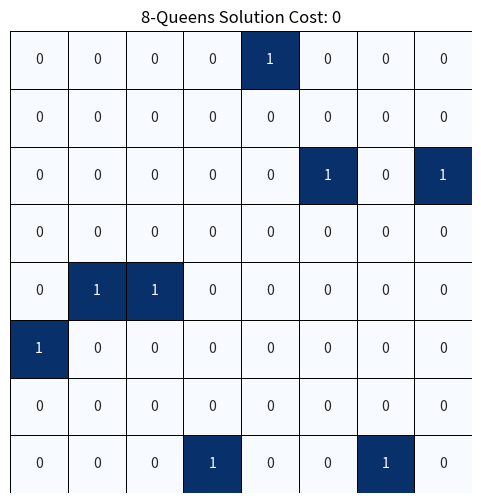
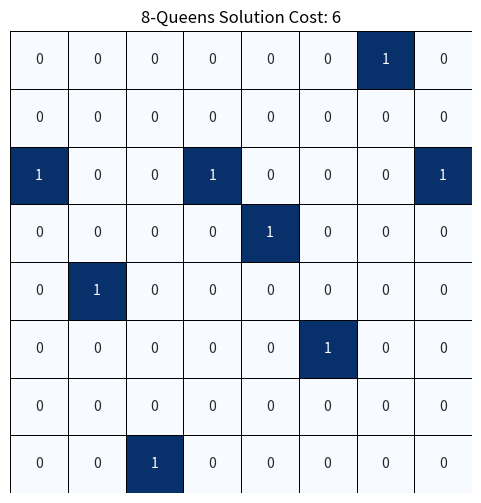
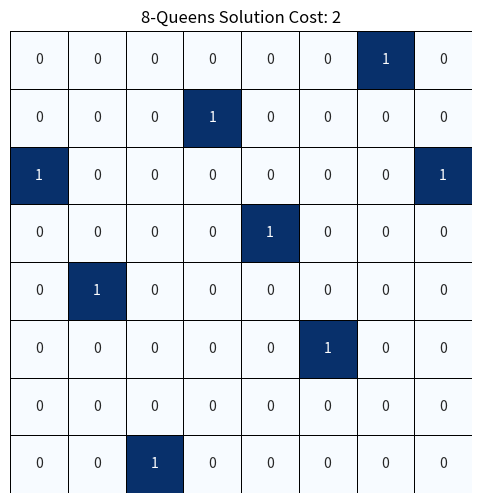
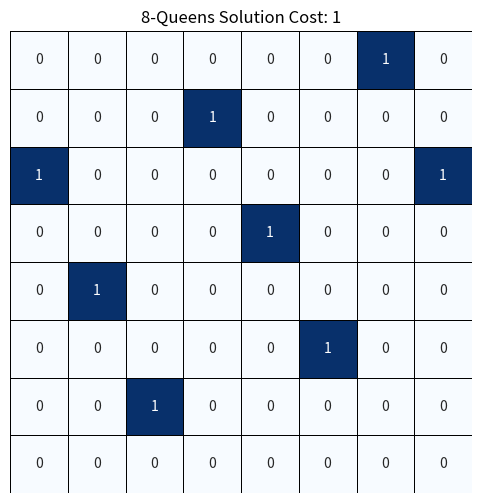
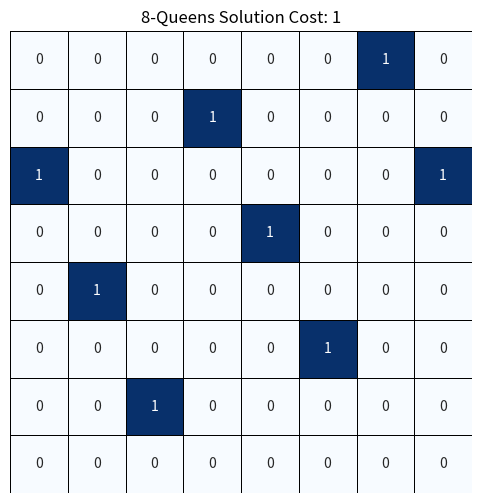
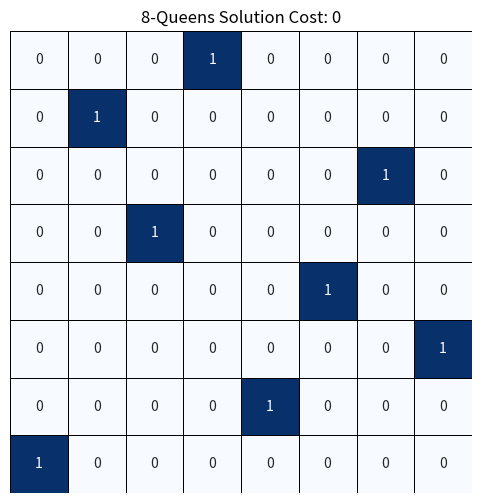

Python code for these plots, in order:
import random
import copy
import matplotlib.pyplot as plt
import seaborn as sns
import numpy as np


# --- 8-Queens Problem Visualization ---
def visualize_queens(board, cost):
    chessboard = np.zeros((8, 8))
    for col, row in enumerate(board):
        chessboard[row][col] = 1

    plt.figure(figsize=(6, 6))
    sns.heatmap(chessboard, cbar=False, annot=True, square=True, linewidths=0.5, linecolor='black', cmap='Blues',
                xticklabels=False, yticklabels=False)
    plt.title("8-Queens Solution Cost: "+str(cost))
    plt.show()


# --- 8-Queens Algorithm ---
def generate_8_queens_instance():
    return [random.randint(0, 7) for _ in range(8)]


def queens_heuristic(board):
    attacking_pairs = 0
    # Check all pairs of queens
    for i in range(8):
        for j in range(i + 1, 8):
            # Check if on same row
            if board[i] == board[j]:
                attacking_pairs += 1
            # Check if on same diagonal
            if abs(board[i] - board[j]) == abs(i - j):
                attacking_pairs += 1
    return attacking_pairs


def generate_neighbors(board):
    """Generate all possible neighbors by moving one queen at a time."""
    neighbors = []
    for col in range(8):
        current_row = board[col]
        for new_row in range(8):
            if new_row != current_row:
                new_board = board.copy()
                new_board[col] = new_row
                neighbors.append(new_board)
    return neighbors


def hill_climbing_queens(board, visualize_all=True):
    """Hill Climbing algorithm to solve 8-Queens problem."""
    current_board = board.copy()
    current_cost = queens_heuristic(current_board)
    
    if visualize_all:
        print(f"Starting Hill Climbing with cost: {current_cost}")
        visualize_queens(current_board, current_cost)
    
    iteration = 0
    while current_cost > 0:
        neighbors = generate_neighbors(current_board)
        
        # Find best neighbor
        best_neighbor = None
        best_cost = current_cost
        
        for neighbor in neighbors:
            neighbor_cost = queens_heuristic(neighbor)
            if neighbor_cost < best_cost:
                best_neighbor = neighbor
                best_cost = neighbor_cost
        
        # If no improvement, we're stuck
        if best_neighbor is None:
            if visualize_all:
                print(f"Stuck at local minimum after {iteration} iterations with cost {current_cost}")
                visualize_queens(current_board, current_cost)
            return current_board, False
        
        # Move to best neighbor
        current_board = best_neighbor
        current_cost = best_cost
        iteration += 1
        
        # Visualize progress
        if visualize_all:
            print(f"Iteration {iteration}: Cost = {current_cost}")
            visualize_queens(current_board, current_cost)
    
    print(f"Solution found after {iteration} iterations!")
    return current_board, True


# --- Running and Visualizing 8-Queens ---
initial_queens = generate_8_queens_instance()
print(f"Initial Queens Board: {initial_queens}")
visualize_queens(initial_queens, 0)

# Q2: Run with at least 5 different initial states
if __name__ == "__main__":
    print("\n=== Q2: Evaluation with 5 different initial states ===")
    
    for run in range(5):
        print(f"\nRun {run + 1}:")
        initial_board = generate_8_queens_instance()
        initial_cost = queens_heuristic(initial_board)
        
        print(f"Initial state: {initial_board}")
        print(f"Initial heuristic value: {initial_cost}")
        
        # Avoiding too many plots
        final_board, success = hill_climbing_queens(initial_board, visualize_all=(run == 0))
        final_cost = queens_heuristic(final_board)
        
        print(f"Final state: {final_board}")
        print(f"Final heuristic value: {final_cost}")
        print(f"Success: {'Yes' if success else 'No (Local Minimum)'}")
    
    # Solutions do exist with random restarts
    print("\n=== Random Restarts ===")
    print("Trying multiple random starts to find a solution...")
    
    attempts = 0
    max_attempts = 100
    
    while attempts < max_attempts:
        attempts += 1
        initial = generate_8_queens_instance()
        final, success = hill_climbing_queens(initial, visualize_all=False)
        
        if success:
            print(f"\nFound solution after {attempts} random restarts!")
            print(f"Solution: {final}")
            print(f"Cost: {queens_heuristic(final)}")
            visualize_queens(final, 0)
            break
        
        if attempts % 10 == 0:
            print(f"Tried {attempts} restarts...")
    
    if attempts == max_attempts:
        print(f"\nNo solution found in {max_attempts} attempts")